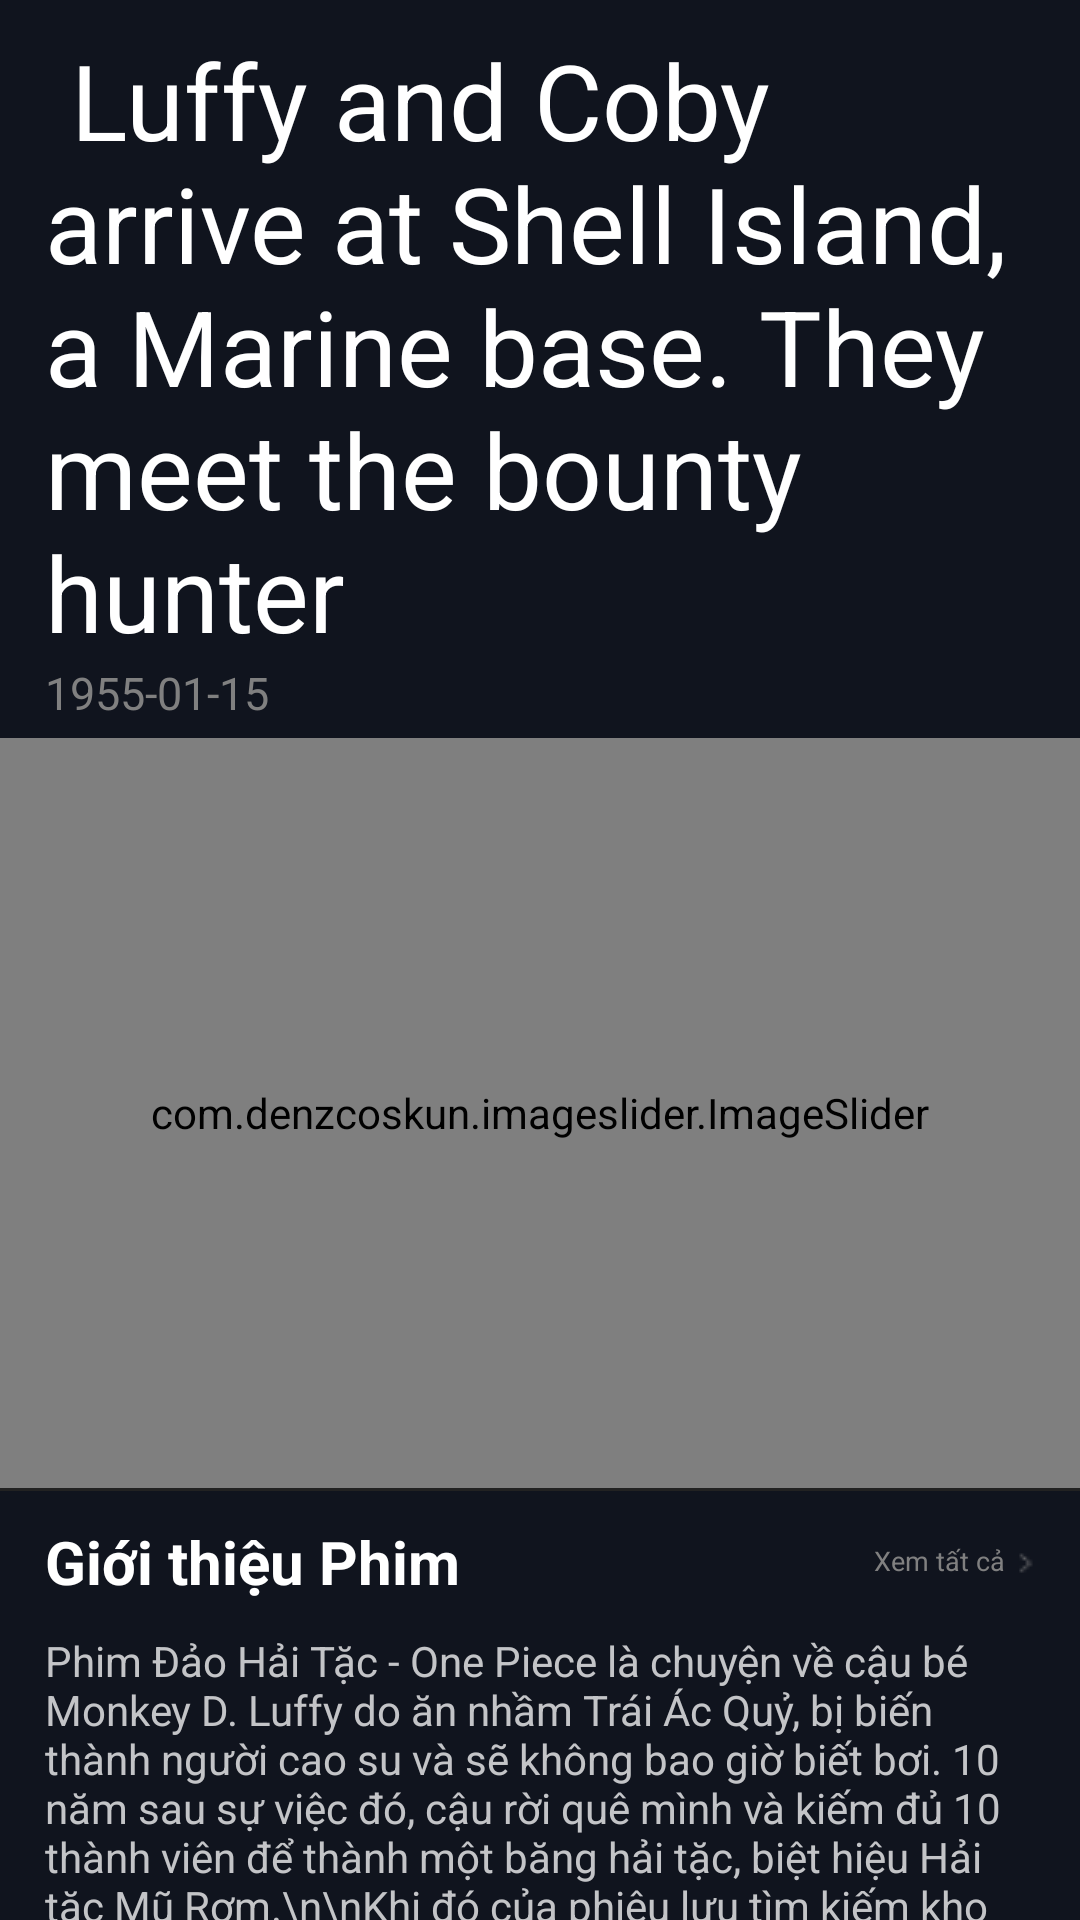

Reconstruct the res/layout file that produces this screen, plus the resources it refers to.
<!-- AndroidManifest.xml: application theme Theme.AppTraCuuPhim -->
<!-- res/layout/content_episode.xml -->
<?xml version="1.0" encoding="utf-8"?>
<androidx.core.widget.NestedScrollView xmlns:android="http://schemas.android.com/apk/res/android"
    xmlns:app="http://schemas.android.com/apk/res-auto"
    android:layout_width="match_parent"
    android:layout_height="match_parent">

    <LinearLayout
        android:layout_width="match_parent"
        android:layout_height="wrap_content"
        android:orientation="vertical"
        android:background="@color/body_color">
        <LinearLayout
            android:layout_width="match_parent"
            android:layout_height="wrap_content"
            android:orientation="vertical"
            android:paddingBottom="50dp">
            <LinearLayout
                android:layout_width="match_parent"
                android:layout_height="wrap_content"
                android:orientation="vertical">
                <LinearLayout
                    android:layout_width="match_parent"
                    android:layout_height="wrap_content"
                    android:orientation="vertical"
                    android:layout_marginTop="10dp"
                    android:layout_marginHorizontal="15dp">
                    <TextView
                        android:id="@+id/tv_ep_name"
                        android:layout_width="match_parent"
                        android:layout_height="wrap_content"
                        android:text=" Luffy and Coby arrive at Shell Island, a Marine base. They meet the bounty hunter "
                        android:textSize="35dp"
                        android:textColor="@color/white"/>
                    <TextView
                        android:id="@+id/text_view_cast_info"
                        android:layout_width="match_parent"
                        android:layout_height="wrap_content"
                        android:text="1955-01-15"
                        android:textSize="15dp"
                        android:textColor="#808080"
                        android:layout_marginBottom="5dp"/>
                </LinearLayout>
            </LinearLayout>

            <com.denzcoskun.imageslider.ImageSlider
                android:id="@+id/image_slider"
                android:layout_width="match_parent"
                android:layout_height="250dp"
                app:iss_auto_cycle="true"
                app:iss_title_background="@drawable/iss_title_background"
                app:iss_period="5000"
                app:iss_delay="1000"/>

            <include android:id="@+id/film_overview"
                layout="@layout/film_text_detail"/>

            <include android:id="@+id/film_cast"
                layout="@layout/film_list_detail"/>

            <include android:id="@+id/film_album"
                layout="@layout/film_list_detail"/>

            <include android:id="@+id/film_social_media"
                layout="@layout/film_list_detail"/>
        </LinearLayout>
    </LinearLayout>
</androidx.core.widget.NestedScrollView>
<!-- res/layout/film_text_detail.xml (included above) -->
<?xml version="1.0" encoding="utf-8"?>
<LinearLayout xmlns:android="http://schemas.android.com/apk/res/android"
    android:layout_width="match_parent"
    android:layout_height="wrap_content"
    android:orientation="vertical"
    android:background="@color/body_color">
    <View
        android:layout_width="match_parent"
        android:layout_height="1dp"
        android:background="@color/line_color" />
    <LinearLayout
        android:layout_width="match_parent"
        android:layout_height="wrap_content"
        android:orientation="vertical">
        <RelativeLayout
            android:layout_width="match_parent"
            android:layout_height="wrap_content"
            android:paddingHorizontal="15dp"
            android:layout_marginTop="10dp"
            android:layout_marginBottom="10dp">
            <TextView
                android:id="@+id/film_title"
                android:layout_width="wrap_content"
                android:layout_height="wrap_content"
                android:text="Giới thiệu Phim"
                android:textSize="20dp"
                android:textStyle="bold"
                android:textColor="@color/white"/>
            <LinearLayout
                android:id="@+id/film_detail_action"
                android:layout_width="wrap_content"
                android:layout_height="wrap_content"
                android:orientation="horizontal"
                android:layout_alignParentRight="true"
                android:layout_centerVertical="true">
                <TextView
                    android:layout_width="wrap_content"
                    android:layout_height="wrap_content"
                    android:text="Xem tất cả"
                    android:textSize="9dp"
                    android:layout_marginEnd="3dp"
                    android:textColor="#808080"/>
                <ImageView
                    android:layout_marginTop="2dp"
                    android:layout_width="wrap_content"
                    android:layout_height="wrap_content"
                    android:src="@drawable/arrow_right_outline"/>
            </LinearLayout>
        </RelativeLayout>
        <LinearLayout
            android:id="@+id/film_detail_text"
            android:layout_width="match_parent"
            android:layout_height="wrap_content"
            android:orientation="vertical"
            android:layout_marginHorizontal="10dp"
            android:layout_marginBottom="20dp">
            <TextView
                android:id="@+id/tv_film"
                android:layout_width="match_parent"
                android:layout_height="wrap_content"
                android:layout_marginHorizontal="5dp"
                android:text="Phim Đảo Hải Tặc - One Piece là chuyện về cậu bé Monkey D. Luffy do ăn nhầm Trái Ác Quỷ, bị biến thành người cao su và sẽ không bao giờ biết bơi. 10 năm sau sự việc đó, cậu rời quê mình và kiếm đủ 10 thành viên để thành một băng hải tặc, biệt hiệu Hải tặc Mũ Rơm.\n\nKhi đó của phiêu lưu tìm kiếm kho báu One Piece bắt đầu. Trong cuộc phiêu lưu tìm kiếm One Piece, băng Hải tặc mũ rơm phải chiến đấu với nhiều băng hải tặc xấu khác cũng muốn độc chiếm One Piece và Hải quân của Chính phủ muốn diệt trừ hải tặc. Băng Hải tặc Mũ Rơm phải trải qua biết bao nhiêu khó khăn, không lùi bước với ước mơ Trở thành Vua Hải Tặc và chiếm được kho báu One Piece"
                android:textColor="@color/app_color"/>
        </LinearLayout>
    </LinearLayout>
</LinearLayout>
<!-- res/layout/film_list_detail.xml (included above) -->
<?xml version="1.0" encoding="utf-8"?>
<LinearLayout xmlns:android="http://schemas.android.com/apk/res/android"
    android:layout_width="match_parent"
    android:layout_height="wrap_content"
    android:orientation="vertical">
    <View
        android:layout_width="match_parent"
        android:layout_height="1dp"
        android:background="@color/line_color" />
    <LinearLayout
        android:layout_width="match_parent"
        android:layout_height="wrap_content"
        android:layout_marginVertical="15dp"
        android:orientation="vertical">
        <RelativeLayout
            android:layout_width="match_parent"
            android:layout_height="wrap_content"
            android:paddingHorizontal="15dp"
            android:layout_marginBottom="10dp">
            <TextView
                android:id="@+id/title"
                android:layout_width="wrap_content"
                android:layout_height="wrap_content"
                android:text="Diễn viên"
                android:textSize="20dp"
                android:textStyle="bold"
                android:textColor="@color/white"/>
            <LinearLayout
                android:id="@+id/action"
                android:layout_width="wrap_content"
                android:layout_height="wrap_content"
                android:orientation="horizontal"
                android:layout_alignParentRight="true"
                android:layout_centerVertical="true">
                <TextView
                    android:layout_width="wrap_content"
                    android:layout_height="wrap_content"
                    android:text="Xem tất cả"
                    android:textSize="9dp"
                    android:layout_marginEnd="3dp"
                    android:textColor="#808080"/>
                <ImageView
                    android:layout_marginTop="2dp"
                    android:layout_width="wrap_content"
                    android:layout_height="wrap_content"
                    android:src="@drawable/arrow_right_outline"/>
            </LinearLayout>
        </RelativeLayout>
        <androidx.recyclerview.widget.RecyclerView
            android:id="@+id/recycleview_film"
            android:layout_width="match_parent"
            android:layout_height="wrap_content"/>
    </LinearLayout>
</LinearLayout>
<!-- resources referenced by this layout -->
<resources>
  <color name="app_color">#C3C4C7</color>
  <color name="body_color">#10141E</color>
  <color name="line_color">#222222</color>
  <color name="white">#FFFFFFFF</color>
  <!-- drawable arrow_right_outline: png bitmap (drawable, 190 bytes) -->
  <style name="Theme.AppTraCuuPhim" parent="Base.Theme.AppTraCuuPhim" />
  <style name="Base.Theme.AppTraCuuPhim" parent="Theme.Material3.DayNight.NoActionBar">
          
           <item name="colorPrimary">@color/header_color</item>
      </style>
  <color name="header_color">#171E31</color>
</resources>
